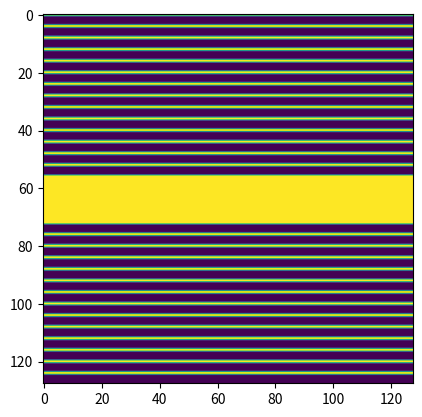

Recreate this plot in Python.
import numpy as np 
import math
import matplotlib.pyplot as plt

def vertical_subsampling(s, rate=2, low_freq=12/100, show=False):
    z=np.zeros(s)
    z[0::rate,:]=1
    lpi=(math.floor(-low_freq/2*s[0]),math.ceil(low_freq/2*s[0])) #lowpass idx
    if lpi[0]!=0:
        z[:lpi[1],:]=1
        z[lpi[0]:,:]=1

    if show:
        plt.imshow(np.fft.ifftshift(z))
        plt.show()
    
    z=z.reshape((-1,1))
    idx= [i for i, x in enumerate(z) if x == 1]    
    
    
    
    return idx

if __name__ == "__main__":
    idx=vertical_subsampling((128,128), rate=4, low_freq=12/100, show=True)
    print(idx)
    y=np.zeros((128,128))
    y=y.reshape((-1,1))
    y[idx]=1
    y=y.reshape((128,128))
    y=np.fft.fftshift(y)
    plt.imshow(y)
    plt.show()
